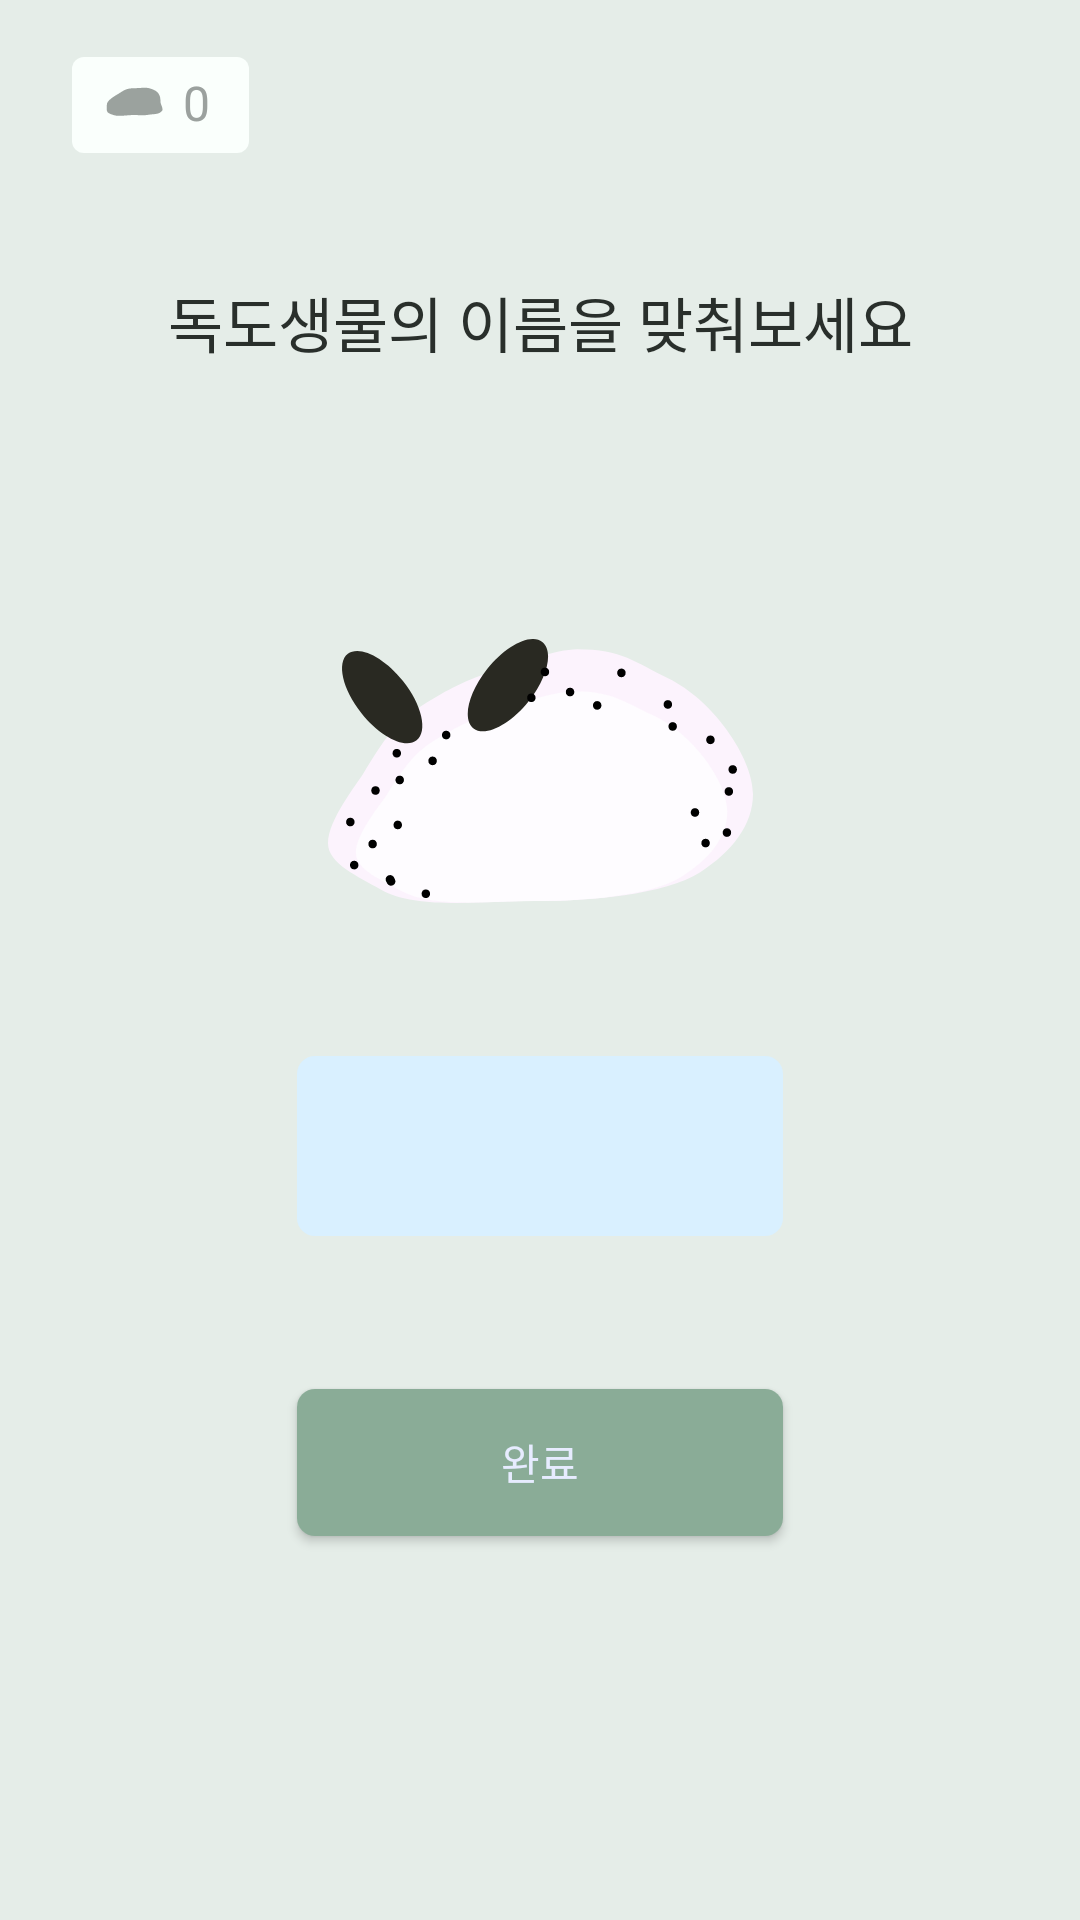

Produce the Android XML layout that renders to this screen, including the resource entries it uses.
<!-- AndroidManifest.xml: application theme Theme.AppCompat.NoActionBar -->
<!-- res/layout/activity_blank_quiz.xml -->
<?xml version="1.0" encoding="utf-8"?>
<androidx.constraintlayout.widget.ConstraintLayout xmlns:android="http://schemas.android.com/apk/res/android"
    xmlns:app="http://schemas.android.com/apk/res-auto"
    xmlns:tools="http://schemas.android.com/tools"
    android:layout_width="match_parent"
    android:layout_height="match_parent"
    android:background="#E5EDE8"
    tools:context=".Quiz.BlankQuiz">
    <androidx.constraintlayout.widget.ConstraintLayout
        android:id="@+id/layoutQuizMain"
        android:layout_width="59dp"
        android:layout_height="32dp"
        android:layout_marginStart="24dp"
        android:layout_marginTop="19dp"
        android:background="@drawable/custom_quiz_button"
        app:layout_constraintStart_toStartOf="parent"
        app:layout_constraintTop_toTopOf="parent">

        <ImageView
            android:id="@+id/imageQuizMain"
            android:layout_width="20dp"
            android:layout_height="10dp"
            android:layout_marginStart="11dp"
            android:layout_marginTop="10dp"
            android:src="@drawable/ic_gray_methanhydrate"
            app:layout_constraintStart_toStartOf="parent"
            app:layout_constraintTop_toTopOf="parent" />

        <TextView
            android:id="@+id/textQuizMain"
            android:layout_width="wrap_content"
            android:layout_height="wrap_content"
            android:layout_marginStart="6dp"
            android:fontFamily="@font/intersemibold"
            android:text="0"
            android:textColor="#9BA19E"
            android:textSize="16sp"
            app:layout_constraintBottom_toBottomOf="@id/imageQuizMain"
            app:layout_constraintLeft_toRightOf="@id/imageQuizMain"
            app:layout_constraintTop_toTopOf="@id/imageQuizMain" />
    </androidx.constraintlayout.widget.ConstraintLayout>

    <TextView
        android:layout_width="wrap_content"
        android:layout_height="wrap_content"
        android:layout_marginBottom="91dp"
        android:fontFamily="@font/pretendardmedium"
        android:text="독도생물의 이름을 맞춰보세요"
        android:textColor="#292F2B"
        android:textSize="20sp"
        app:layout_constraintBottom_toTopOf="@id/imageviewQuestion"
        app:layout_constraintEnd_toEndOf="parent"
        app:layout_constraintStart_toStartOf="parent" />

    <ImageView
        android:id="@+id/imageviewQuestion"
        android:layout_width="157dp"
        android:layout_height="88dp"
        android:layout_marginTop="213dp"
        android:src="@drawable/ic_whiteslime"
        app:layout_constraintEnd_toEndOf="parent"
        app:layout_constraintStart_toStartOf="parent"
        app:layout_constraintTop_toTopOf="parent" />

    <EditText
        android:id="@+id/edittextNameQuestion"
        android:layout_width="wrap_content"
        android:layout_height="wrap_content"
        android:layout_marginTop="51dp"
        android:background="@drawable/custom_quiz_blank"
        android:fontFamily="@font/comfortaabold"
        android:minWidth="162dp"
        android:minHeight="60dp"
        android:text=""
        android:textColor="#9BA19E"
        android:textSize="32sp"
        app:layout_constraintEnd_toEndOf="parent"
        app:layout_constraintStart_toStartOf="parent"
        app:layout_constraintTop_toBottomOf="@id/imageviewQuestion" />

    <androidx.appcompat.widget.AppCompatButton
        android:id="@+id/buttonConfirmQuiz"
        android:layout_width="162dp"
        android:layout_height="49dp"
        android:layout_marginTop="51dp"
        android:background="@drawable/custom_quiz_confirm_button"
        android:fontFamily="@font/comfortaaregular"
        android:text="완료"
        android:textColor="#E7ECFF"
        app:layout_constraintEnd_toEndOf="parent"
        app:layout_constraintStart_toStartOf="parent"
        app:layout_constraintTop_toBottomOf="@id/edittextNameQuestion" />
</androidx.constraintlayout.widget.ConstraintLayout>
<!-- resources referenced by this layout -->
<resources>
  <!-- drawable custom_quiz_blank (drawable) -->
  <?xml version="1.0" encoding="utf-8"?>
  <shape xmlns:android="http://schemas.android.com/apk/res/android"
      android:shape="rectangle">
      <solid android:color="#D9F0FF" />
      <corners android:radius="6dp" />
  </shape>
  <!-- drawable custom_quiz_button (drawable) -->
  <?xml version="1.0" encoding="utf-8"?>
  <shape xmlns:android="http://schemas.android.com/apk/res/android"
      android:shape="rectangle">
      <solid android:color="#FAFFFC" />
      <corners android:radius="4dp" />
  </shape>
  <!-- drawable custom_quiz_confirm_button (drawable) -->
  <?xml version="1.0" encoding="utf-8"?>
  <shape xmlns:android="http://schemas.android.com/apk/res/android"
      android:shape="rectangle">
      <solid android:color="#8AAC97" />
      <corners android:radius="6dp" />
  </shape>
  <!-- drawable ic_gray_methanhydrate (drawable) -->
  <vector xmlns:android="http://schemas.android.com/apk/res/android"
      android:width="37dp"
      android:height="19dp"
      android:viewportWidth="37"
      android:viewportHeight="19">
    <path
        android:pathData="M34.764,9.541C34.764,11.073 36.875,13.844 35.707,15.147C33.468,17.636 31.181,16.866 26.125,17.742C24.204,18.076 19.622,17.742 17.487,17.742C14.394,17.742 8.334,18.708 5.739,18.035C-0.626,16.38 0.555,15.264 0.555,11.299C0.555,8.71 4.398,6.349 7.466,4.563C11.008,2.498 12.449,0.755 18.178,0.755C21.15,0.755 24.992,0.131 27.508,0.755C34.038,2.378 34.764,5.512 34.764,9.541Z"
        android:fillColor="#9BA29E"/>
  </vector>
  <!-- drawable ic_whiteslime: vector/xml drawable (drawable, 6477 chars, omitted) -->
</resources>
